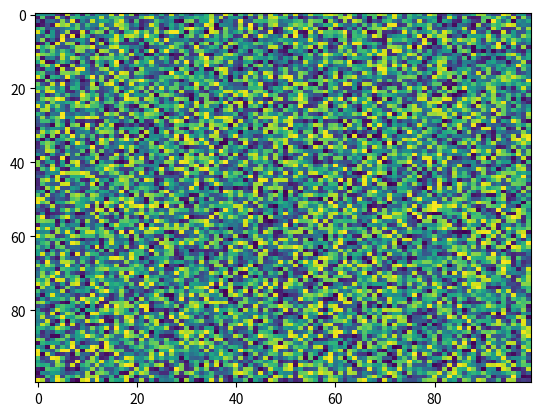

Source code (Python):
import matplotlib.pyplot as plt
import numpy as np
X = np.random.rand(100, 100)
plt.imshow(X, 'viridis', None, vmax=None, alpha=None, origin='upper', vmin=None, filterrad=4.0, extent=None, aspect='auto', interpolation='nearest', interpolation_stage=None)
